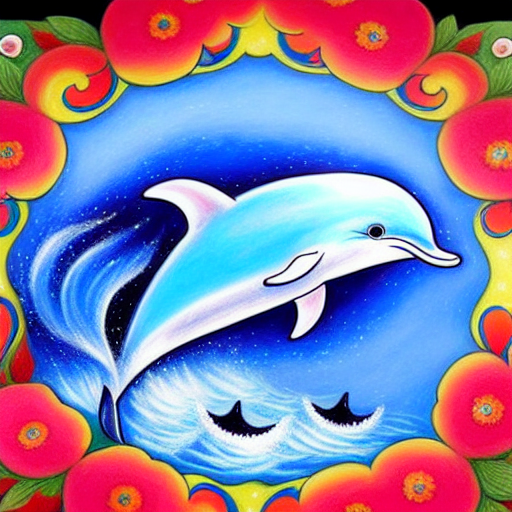
Generation parameters embedded in this image by AUTOMATIC1111 Stable Diffusion web UI or a fork of it (Forge, ...) (PNG 'parameters' text chunk):
chalk art of  a cute  dolphin by Louis Wain, trending on artstation, highly detailed, high resolution, elegant, chalk art, sharp focus,  highly detailed, high resolution, elegant, sharp focus
Negative prompt: blurry, blurry, malformed, duplicate, extra limbs
Steps: 50, Sampler: Euler a, CFG scale: 13, Seed: 3802388496, Size: 512x512, Model hash: a9263745, Batch size: 2, Batch pos: 1